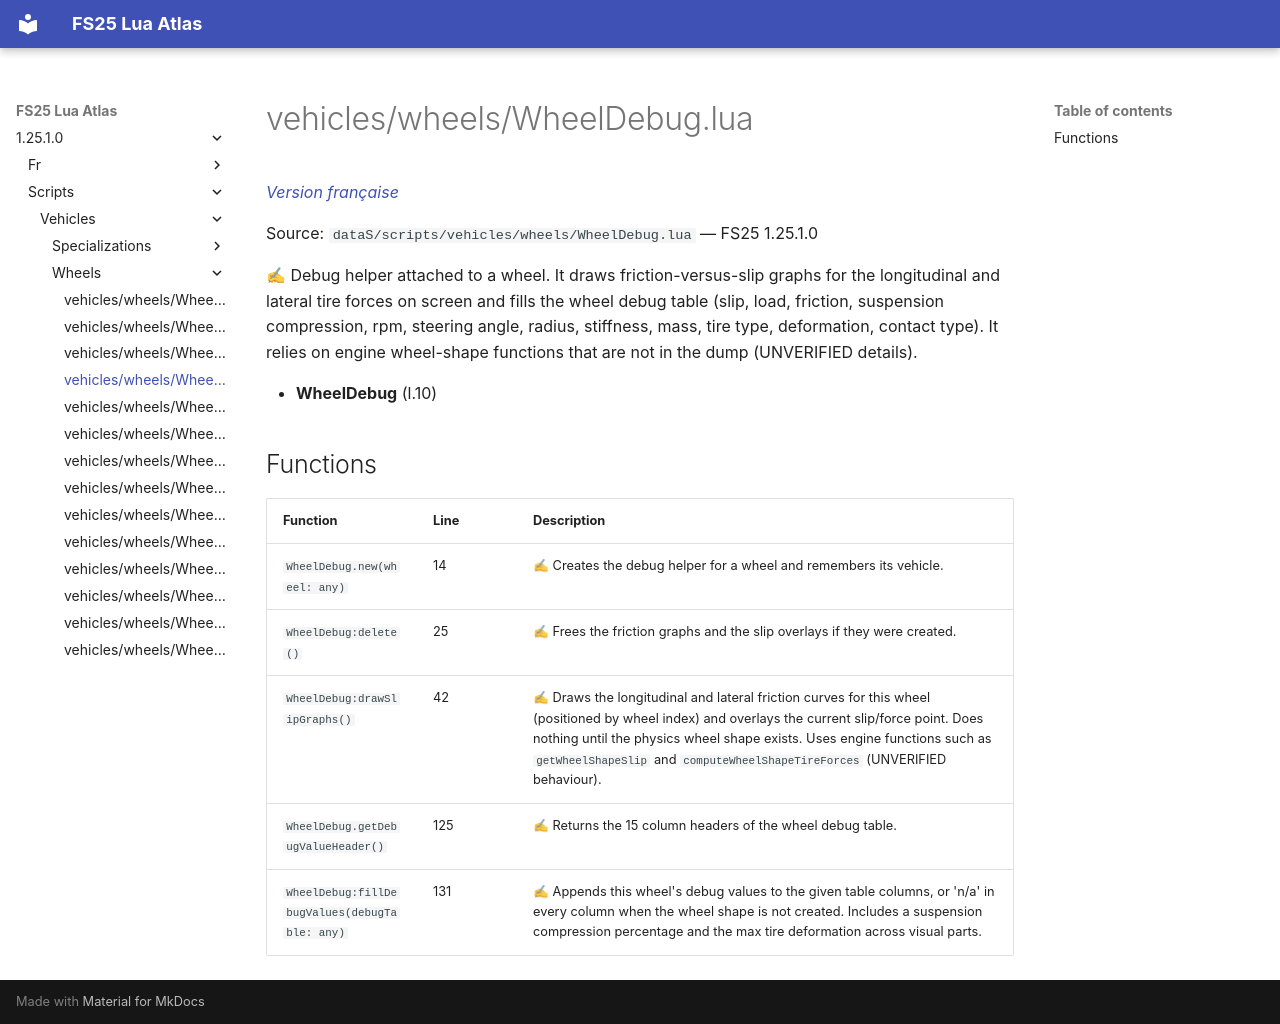

repository: Tim0219800/fs25-lua-atlas · page: 1.25.1.0/scripts/vehicles/wheels/WheelDebug.html · generator: mkdocs

# vehicles/wheels/WheelDebug.lua

*[Version française](../../../fr/scripts/vehicles/wheels/WheelDebug.md)*

Source: `dataS/scripts/vehicles/wheels/WheelDebug.lua` — FS25 1.25.1.0

✍ Debug helper attached to a wheel. It draws friction-versus-slip graphs for the longitudinal and lateral tire forces on screen and fills the wheel debug table (slip, load, friction, suspension compression, rpm, steering angle, radius, stiffness, mass, tire type, deformation, contact type). It relies on engine wheel-shape functions that are not in the dump (UNVERIFIED details).

- **WheelDebug** (l.10)

## Functions

| Function | Line | Description |
|---|---|---|
| `WheelDebug.new(wheel: any)` | 14 | ✍ Creates the debug helper for a wheel and remembers its vehicle. |
| `WheelDebug:delete()` | 25 | ✍ Frees the friction graphs and the slip overlays if they were created. |
| `WheelDebug:drawSlipGraphs()` | 42 | ✍ Draws the longitudinal and lateral friction curves for this wheel (positioned by wheel index) and overlays the current slip/force point. Does nothing until the physics wheel shape exists. Uses engine functions such as `getWheelShapeSlip` and `computeWheelShapeTireForces` (UNVERIFIED behaviour). |
| `WheelDebug.getDebugValueHeader()` | 125 | ✍ Returns the 15 column headers of the wheel debug table. |
| `WheelDebug:fillDebugValues(debugTable: any)` | 131 | ✍ Appends this wheel's debug values to the given table columns, or 'n/a' in every column when the wheel shape is not created. Includes a suspension compression percentage and the max tire deformation across visual parts. |
